Image classification data set "roboflowIsoObj_Clip" (jadetangyy0820/CLIP on GitHub). Class labels (14): 11111-Egg, 22222-Banana, 33333-Butter, 4157005670-almondmilk, 44444-DietCoke, 55555-Coke, 7874222803-sugar, almond, banana, butter, coke, dietcoke, egg, sugar.

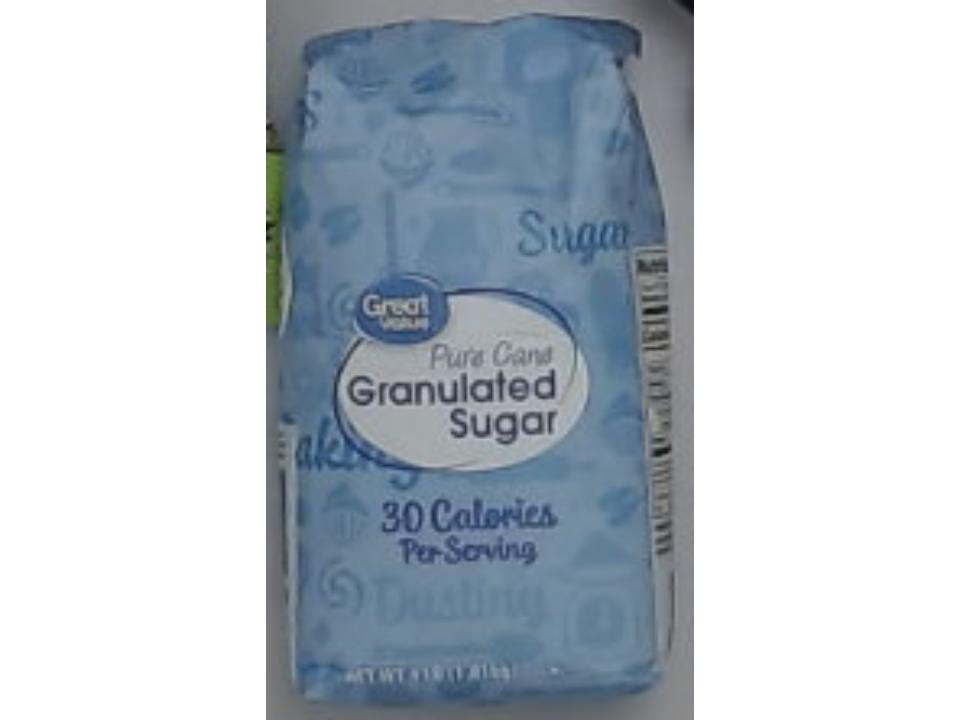
Label: sugar

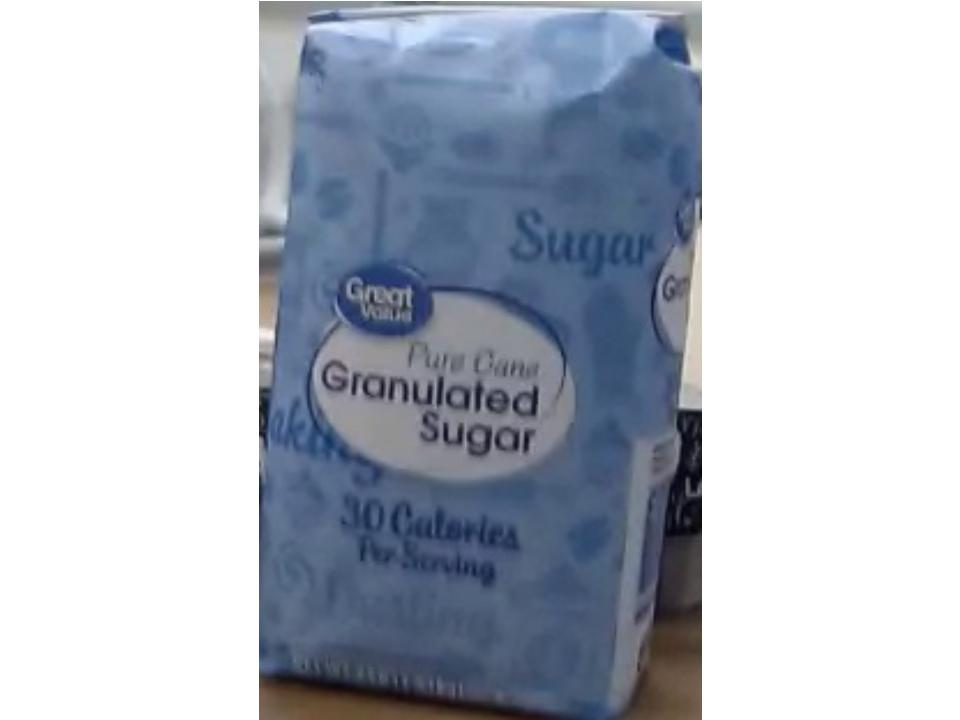
Label: 7874222803-sugar

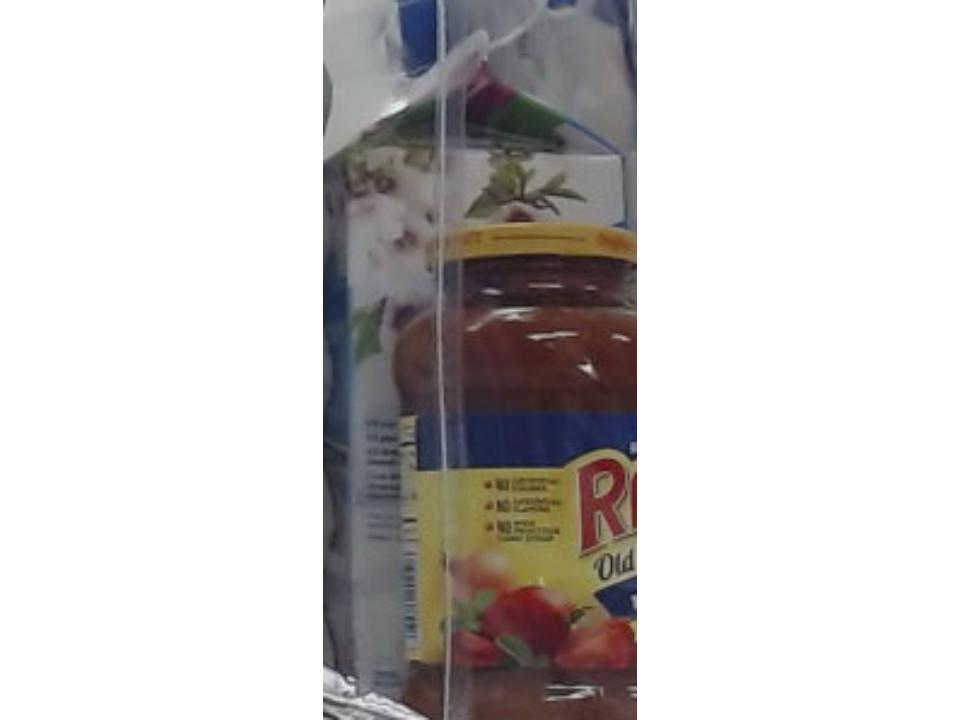
Label: almond

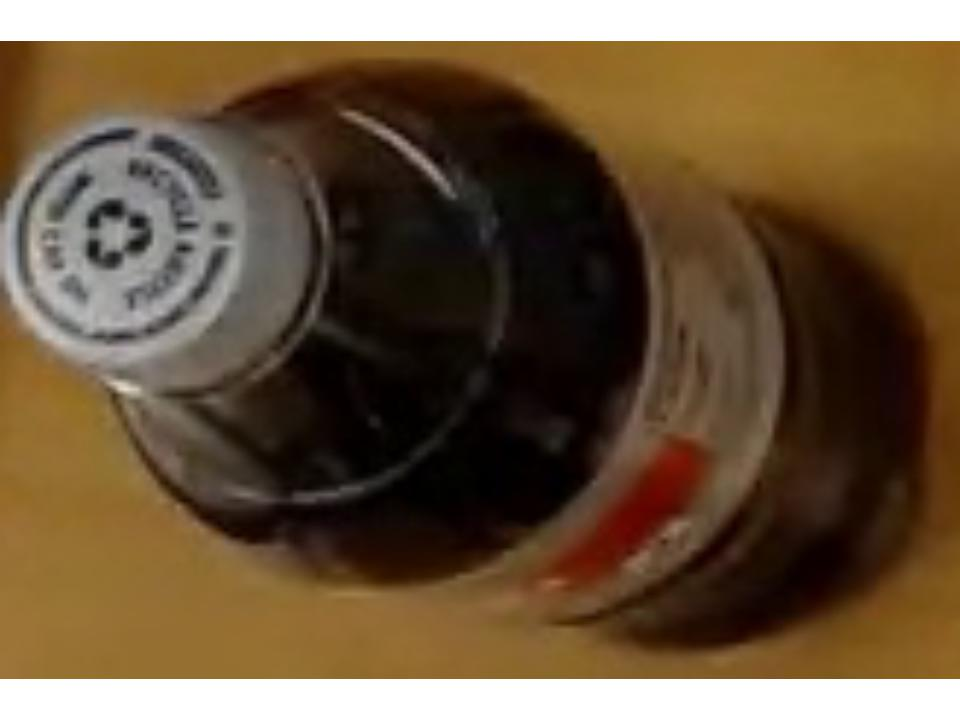
Label: dietcoke

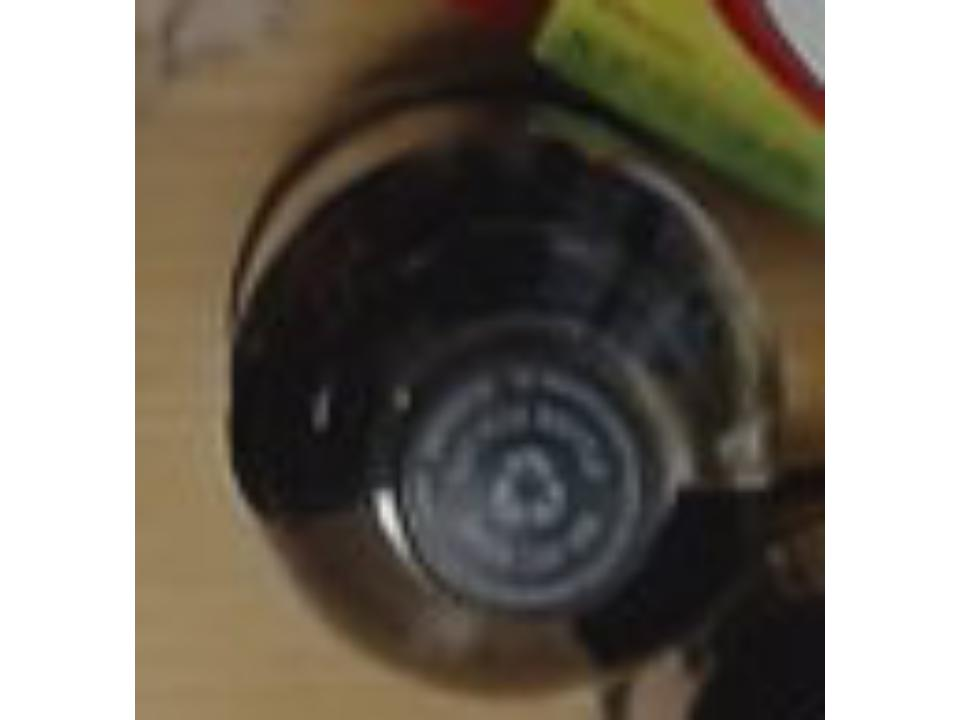
Label: coke

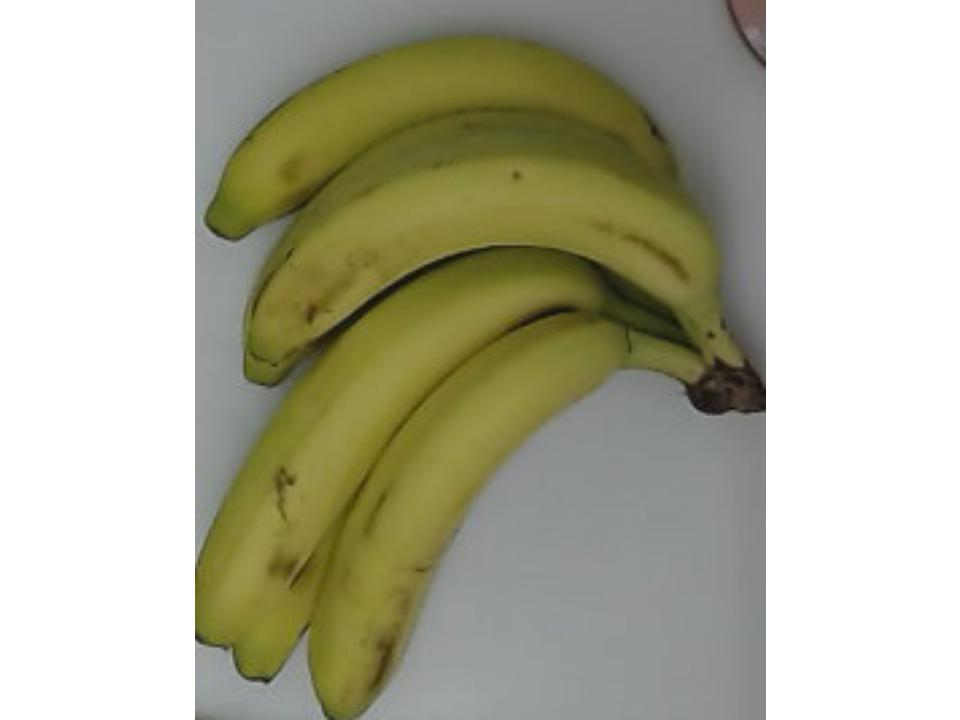
Label: banana
